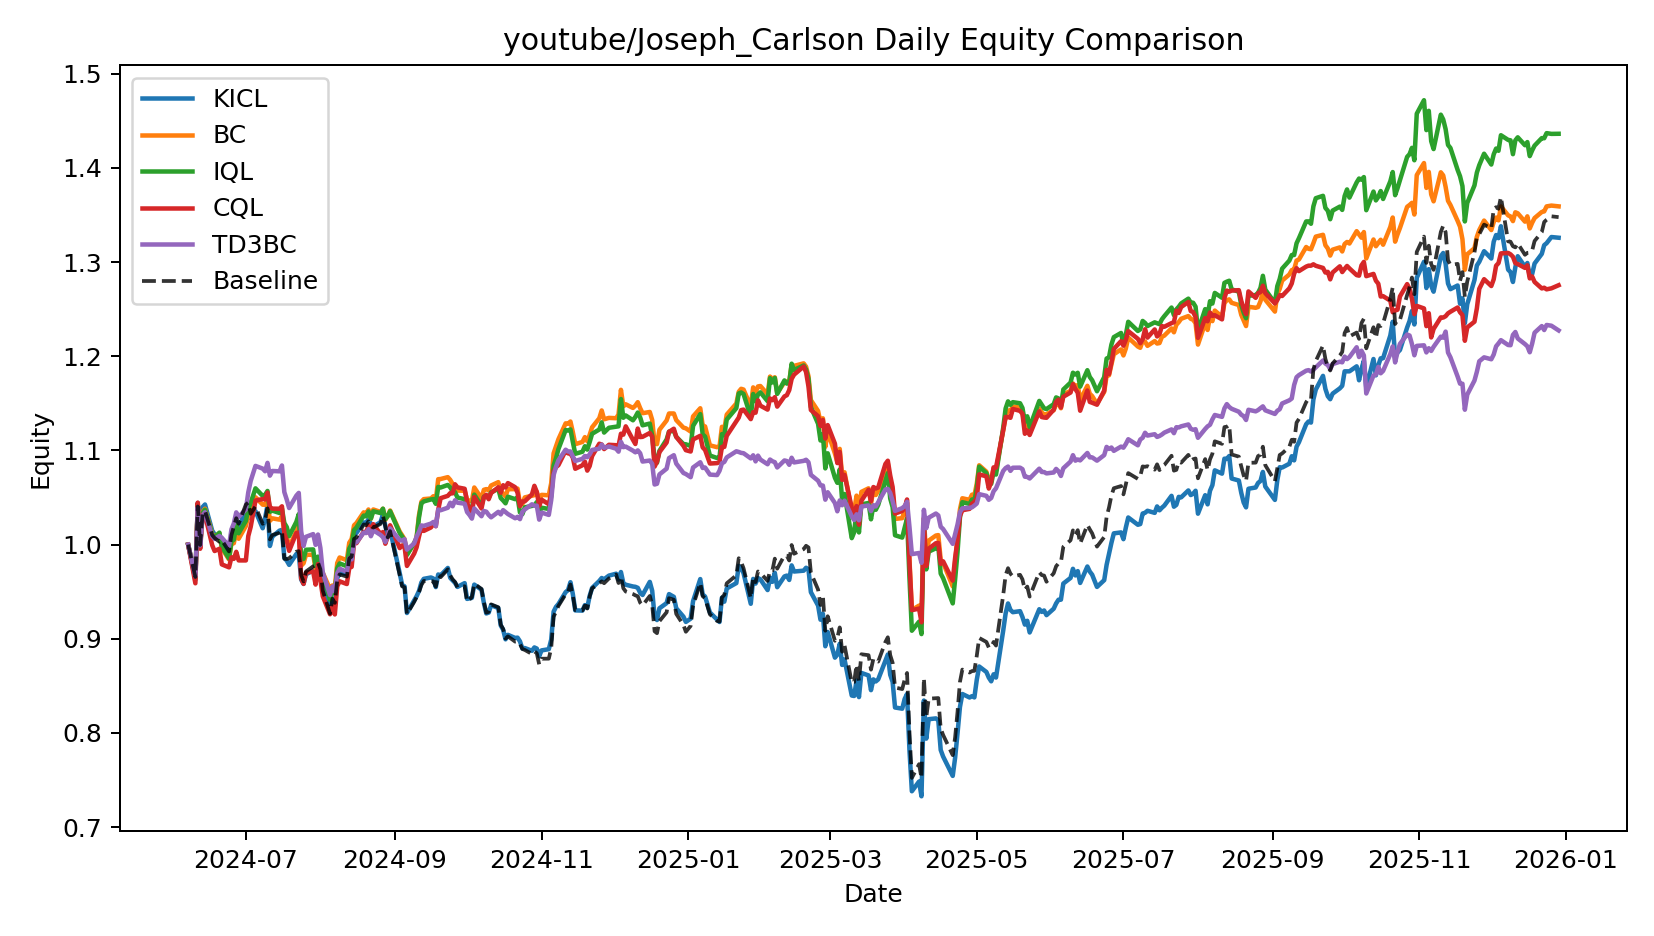

The table this chart was drawn from, first rows:
date, KICL, BC, IQL, CQL, TD3BC, Baseline
2024-06-07, 1.0, 1.0, 1.0, 1.0, 1.0, 1.0
2024-06-10, 0.9625, 0.9646, 0.9651, 0.9589, 0.9664, 0.9656
2024-06-11, 1.044, 1.042, 1.041, 1.045, 1.04, 1.041
2024-06-12, 1.002, 1, 1, 0.9956, 0.9992, 0.9996
2024-06-13, 1.04, 1.035, 1.034, 1.032, 1.031, 1.032
2024-06-14, 1.043, 1.038, 1.037, 1.032, 1.034, 1.036
2024-06-17, 1.015, 1.012, 1.011, 0.9994, 1.009, 1.01
2024-06-18, 1.011, 1.008, 1.008, 0.9932, 1.006, 1.007
2024-06-20, 1.007, 1.012, 1.013, 0.9956, 1.009, 1.003
2024-06-21, 1.005, 0.9962, 0.9978, 0.979, 1.007, 1.005
2024-06-24, 0.9933, 0.9841, 0.9852, 0.9758, 0.9984, 0.9928
2024-06-25, 1.007, 1.001, 1.003, 0.9864, 1.016, 1.01
2024-06-26, 1.015, 1.001, 1.005, 0.9848, 1.022, 1.019
2024-06-27, 1.025, 1.015, 1.021, 0.9924, 1.034, 1.028
2024-06-28, 1.017, 1.006, 1.012, 0.9832, 1.029, 1.022
2024-07-01, 1.038, 1.02, 1.025, 0.9832, 1.037, 1.043
2024-07-02, 1.04, 1.031, 1.038, 1.009, 1.056, 1.045
2024-07-03, 1.028, 1.036, 1.044, 1.019, 1.068, 1.033
2024-07-05, 1.036, 1.05, 1.06, 1.047, 1.084, 1.04
2024-07-08, 1.017, 1.042, 1.052, 1.048, 1.081, 1.022
2024-07-09, 1.028, 1.042, 1.053, 1.048, 1.078, 1.026
2024-07-10, 1.042, 1.048, 1.057, 1.055, 1.087, 1.038
2024-07-11, 0.9985, 1.025, 1.035, 1.04, 1.073, 1.006
2024-07-12, 1.008, 1.028, 1.036, 1.038, 1.078, 1.01
2024-07-15, 1.015, 1.027, 1.034, 1.038, 1.078, 1.013
2024-07-16, 1.016, 1.03, 1.039, 1.041, 1.084, 1.015
2024-07-17, 0.9859, 1.014, 1.023, 1.012, 1.056, 0.9849
2024-07-18, 0.983, 1.008, 1.019, 1.004, 1.048, 0.9847
2024-07-19, 0.9785, 0.9973, 1.009, 0.9934, 1.039, 0.9855
2024-07-22, 0.99, 1.014, 1.024, 1.012, 1.052, 0.9925
2024-07-23, 0.9904, 1.02, 1.032, 1.013, 1.055, 0.993
2024-07-24, 0.9628, 0.9776, 0.9843, 0.9641, 1.014, 0.9677
2024-07-25, 0.9583, 0.9802, 0.9849, 0.9583, 0.9986, 0.961
2024-07-26, 0.9684, 0.9892, 0.9945, 0.9702, 1.008, 0.9714
2024-07-29, 0.9725, 0.9892, 0.9949, 0.9714, 1.011, 0.977
2024-07-30, 0.9745, 0.9747, 0.9772, 0.9575, 0.9998, 0.9785
2024-07-31, 0.975, 0.9803, 0.9872, 0.9793, 1.011, 0.981
2024-08-01, 0.9726, 0.9698, 0.9772, 0.9623, 0.9964, 0.9738
2024-08-02, 0.9616, 0.9701, 0.9685, 0.9451, 0.9704, 0.9512
2024-08-05, 0.9288, 0.9528, 0.9415, 0.926, 0.9464, 0.9266
2024-08-06, 0.9404, 0.9566, 0.9502, 0.9342, 0.9556, 0.9425
2024-08-07, 0.9365, 0.9543, 0.9492, 0.9259, 0.9504, 0.9381
2024-08-08, 0.9644, 0.9805, 0.9749, 0.9557, 0.9695, 0.9621
2024-08-09, 0.9702, 0.9863, 0.98, 0.961, 0.9743, 0.9684
2024-08-12, 0.9688, 0.9834, 0.9771, 0.9581, 0.9711, 0.966
2024-08-13, 0.9895, 1.002, 0.9957, 0.9752, 0.9854, 0.9854
2024-08-14, 0.9919, 1.006, 1, 0.9764, 0.9843, 0.9873
2024-08-15, 1.011, 1.02, 1.016, 1.002, 1.003, 1.006
2024-08-16, 1.012, 1.023, 1.018, 1.002, 1.002, 1.008
2024-08-19, 1.024, 1.034, 1.031, 1.014, 1.013, 1.021
2024-08-20, 1.023, 1.033, 1.03, 1.012, 1.012, 1.021
2024-08-21, 1.027, 1.037, 1.035, 1.02, 1.016, 1.025
2024-08-22, 1.022, 1.027, 1.028, 1.011, 1.009, 1.02
2024-08-23, 1.019, 1.037, 1.035, 1.022, 1.015, 1.018
2024-08-26, 1.024, 1.035, 1.034, 1.011, 1.01, 1.022
2024-08-27, 1.032, 1.038, 1.038, 1.013, 1.008, 1.031
2024-08-28, 1.02, 1.026, 1.027, 1.001, 1.003, 1.02
2024-08-29, 1.009, 1.031, 1.03, 1.008, 1.009, 1.008
2024-08-30, 1.016, 1.036, 1.035, 1.021, 1.017, 1.014
2024-09-03, 0.9695, 1.014, 1.012, 0.9963, 1.005, 0.9677
... 331 more rows
